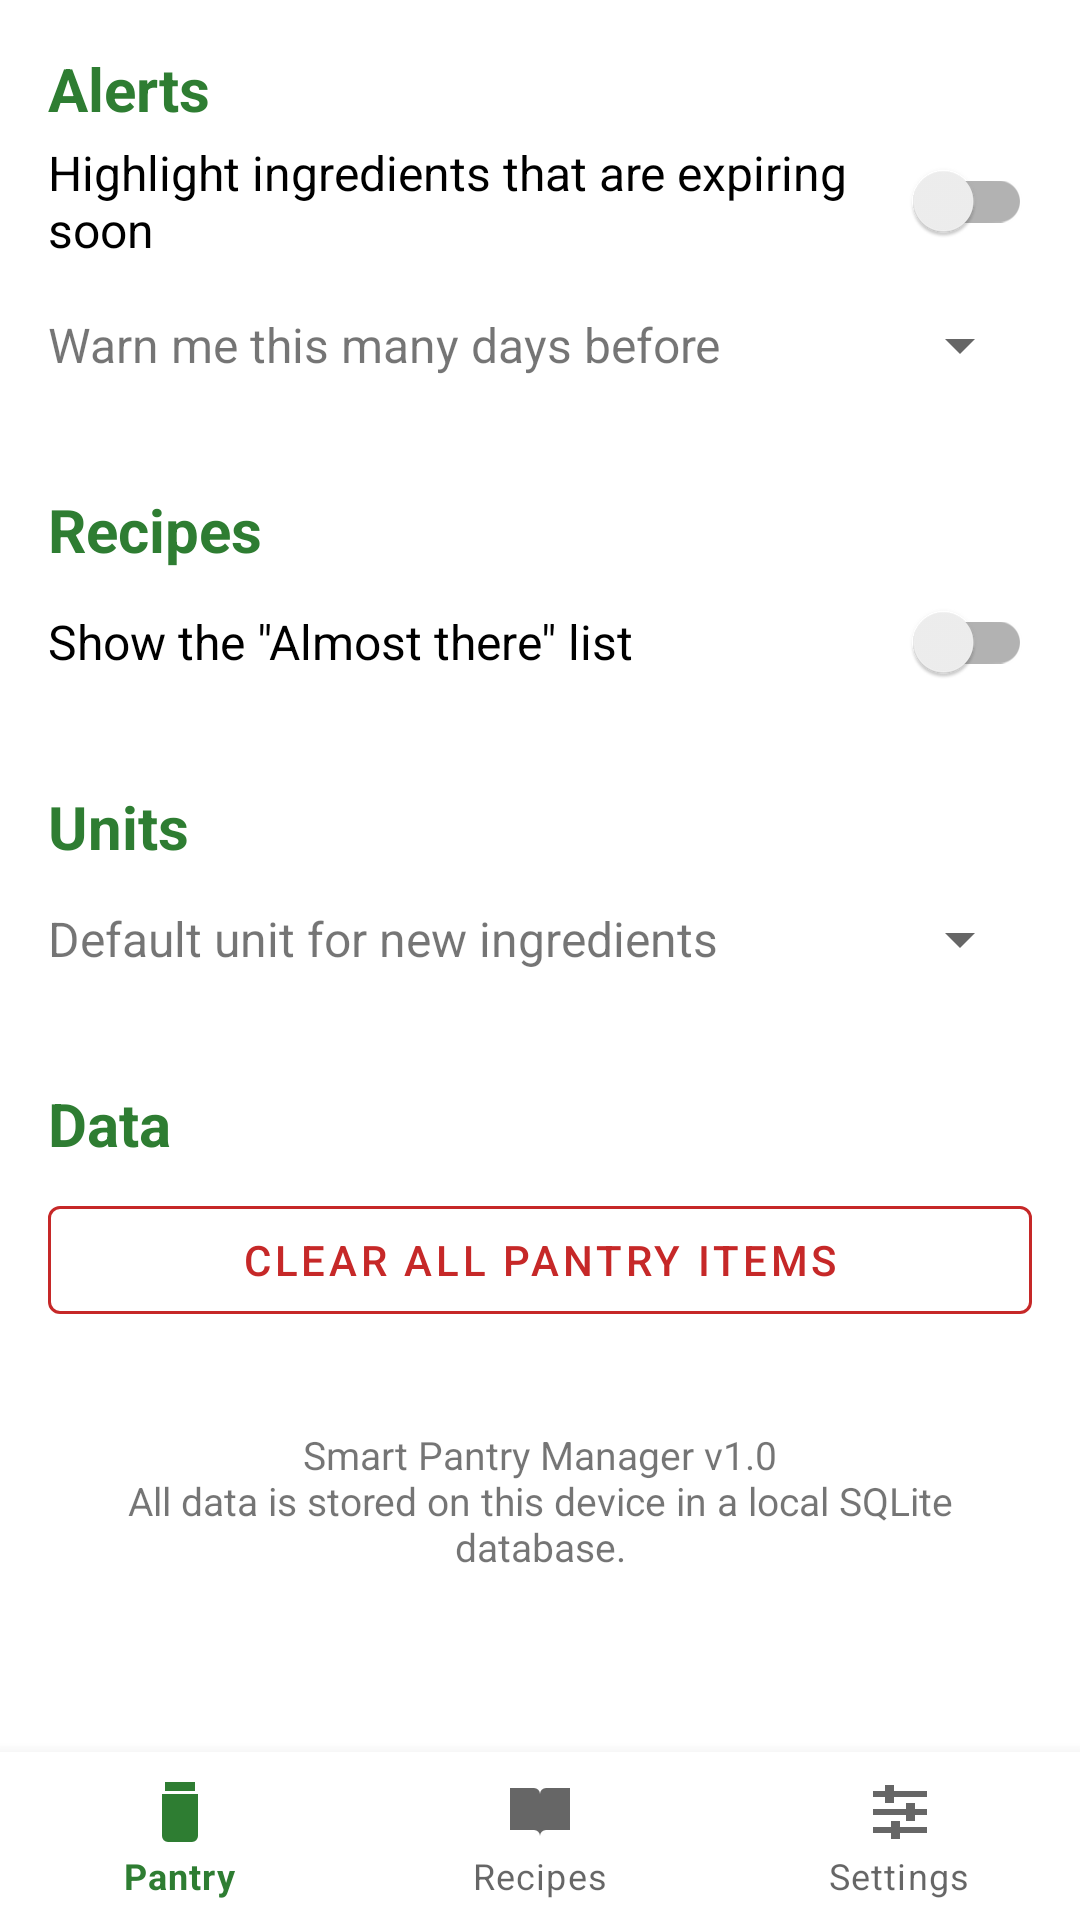

Layout XML and referenced resources for this Android screen:
<!-- AndroidManifest.xml: application theme Theme.SmartPantry -->
<!-- res/layout/activity_settings.xml -->
<?xml version="1.0" encoding="utf-8"?>
<androidx.constraintlayout.widget.ConstraintLayout xmlns:android="http://schemas.android.com/apk/res/android"
    xmlns:app="http://schemas.android.com/apk/res-auto"
    xmlns:tools="http://schemas.android.com/tools"
    android:layout_width="match_parent"
    android:layout_height="match_parent"
    tools:context=".ui.SettingsActivity">

    <ScrollView
        android:layout_width="0dp"
        android:layout_height="0dp"
        app:layout_constraintBottom_toTopOf="@id/bottomNav"
        app:layout_constraintEnd_toEndOf="parent"
        app:layout_constraintStart_toStartOf="parent"
        app:layout_constraintTop_toTopOf="parent">

        <LinearLayout
            android:layout_width="match_parent"
            android:layout_height="wrap_content"
            android:orientation="vertical"
            android:padding="16dp">

            <TextView style="@style/SectionHeader" android:text="@string/settings_alerts" />

            <androidx.appcompat.widget.SwitchCompat
                android:id="@+id/switchExpiryAlerts"
                android:layout_width="match_parent"
                android:layout_height="wrap_content"
                android:minHeight="48dp"
                android:text="@string/settings_expiry_alerts"
                android:textSize="16sp" />

            <LinearLayout
                android:id="@+id/rowExpiryDays"
                android:layout_width="match_parent"
                android:layout_height="wrap_content"
                android:gravity="center_vertical"
                android:minHeight="48dp"
                android:orientation="horizontal">

                <TextView
                    android:layout_width="0dp"
                    android:layout_height="wrap_content"
                    android:layout_weight="1"
                    android:text="@string/settings_expiry_days"
                    android:textSize="16sp" />

                <Spinner
                    android:id="@+id/spExpiryDays"
                    android:layout_width="wrap_content"
                    android:layout_height="wrap_content"
                    android:minHeight="48dp" />
            </LinearLayout>

            <TextView
                style="@style/SectionHeader"
                android:layout_marginTop="24dp"
                android:text="@string/settings_recipes" />

            <androidx.appcompat.widget.SwitchCompat
                android:id="@+id/switchAlmostThere"
                android:layout_width="match_parent"
                android:layout_height="wrap_content"
                android:minHeight="48dp"
                android:text="@string/settings_show_almost"
                android:textSize="16sp" />

            <TextView
                style="@style/SectionHeader"
                android:layout_marginTop="24dp"
                android:text="@string/settings_units" />

            <LinearLayout
                android:layout_width="match_parent"
                android:layout_height="wrap_content"
                android:gravity="center_vertical"
                android:minHeight="48dp"
                android:orientation="horizontal">

                <TextView
                    android:layout_width="0dp"
                    android:layout_height="wrap_content"
                    android:layout_weight="1"
                    android:text="@string/settings_default_unit"
                    android:textSize="16sp" />

                <Spinner
                    android:id="@+id/spDefaultUnit"
                    android:layout_width="wrap_content"
                    android:layout_height="wrap_content"
                    android:minHeight="48dp" />
            </LinearLayout>

            <TextView
                style="@style/SectionHeader"
                android:layout_marginTop="24dp"
                android:text="@string/settings_data" />

            <com.google.android.material.button.MaterialButton
                android:id="@+id/btnClearPantry"
                style="@style/Widget.MaterialComponents.Button.OutlinedButton"
                android:layout_width="match_parent"
                android:layout_height="wrap_content"
                android:layout_marginTop="8dp"
                android:text="@string/settings_clear_pantry"
                android:textColor="@color/danger"
                app:strokeColor="@color/danger" />

            <TextView
                android:layout_width="match_parent"
                android:layout_height="wrap_content"
                android:layout_marginTop="32dp"
                android:gravity="center"
                android:text="@string/settings_about"
                android:textSize="13sp" />
        </LinearLayout>
    </ScrollView>

    <com.google.android.material.bottomnavigation.BottomNavigationView
        android:id="@+id/bottomNav"
        android:layout_width="0dp"
        android:layout_height="wrap_content"
        app:labelVisibilityMode="labeled"
        app:layout_constraintBottom_toBottomOf="parent"
        app:layout_constraintEnd_toEndOf="parent"
        app:layout_constraintStart_toStartOf="parent"
        app:menu="@menu/bottom_nav_menu" />

</androidx.constraintlayout.widget.ConstraintLayout>
<!-- resources referenced by this layout -->
<resources>
  <color name="danger">#C62828</color>
  <string name="settings_about">Smart Pantry Manager v1.0\nAll data is stored on this device in a local SQLite database.</string>
  <string name="settings_alerts">Alerts</string>
  <string name="settings_clear_pantry">Clear all pantry items</string>
  <string name="settings_data">Data</string>
  <string name="settings_default_unit">Default unit for new ingredients</string>
  <string name="settings_expiry_alerts">Highlight ingredients that are expiring soon</string>
  <string name="settings_expiry_days">Warn me this many days before</string>
  <string name="settings_recipes">Recipes</string>
  <string name="settings_show_almost">Show the \"Almost there\" list</string>
  <string name="settings_units">Units</string>
  <style name="SectionHeader">
          <item name="android:layout_width">match_parent</item>
          <item name="android:layout_height">wrap_content</item>
          <item name="android:textSize">20sp</item>
          <item name="android:textStyle">bold</item>
          <item name="android:textColor">?attr/colorPrimary</item>
      </style>
  <style name="Theme.SmartPantry" parent="Theme.MaterialComponents.DayNight.DarkActionBar">
          <item name="colorPrimary">@color/green_700</item>
          <item name="colorPrimaryVariant">@color/green_900</item>
          <item name="colorOnPrimary">@color/white</item>
          <item name="colorSecondary">@color/amber_700</item>
          <item name="colorSecondaryVariant">@color/amber_900</item>
          <item name="colorOnSecondary">@color/black</item>
      </style>
  <color name="green_700">#2E7D32</color>
  <color name="green_900">#1B5E20</color>
  <color name="white">#FFFFFFFF</color>
  <color name="amber_700">#FFA000</color>
  <color name="amber_900">#FF6F00</color>
  <color name="black">#FF000000</color>
</resources>
